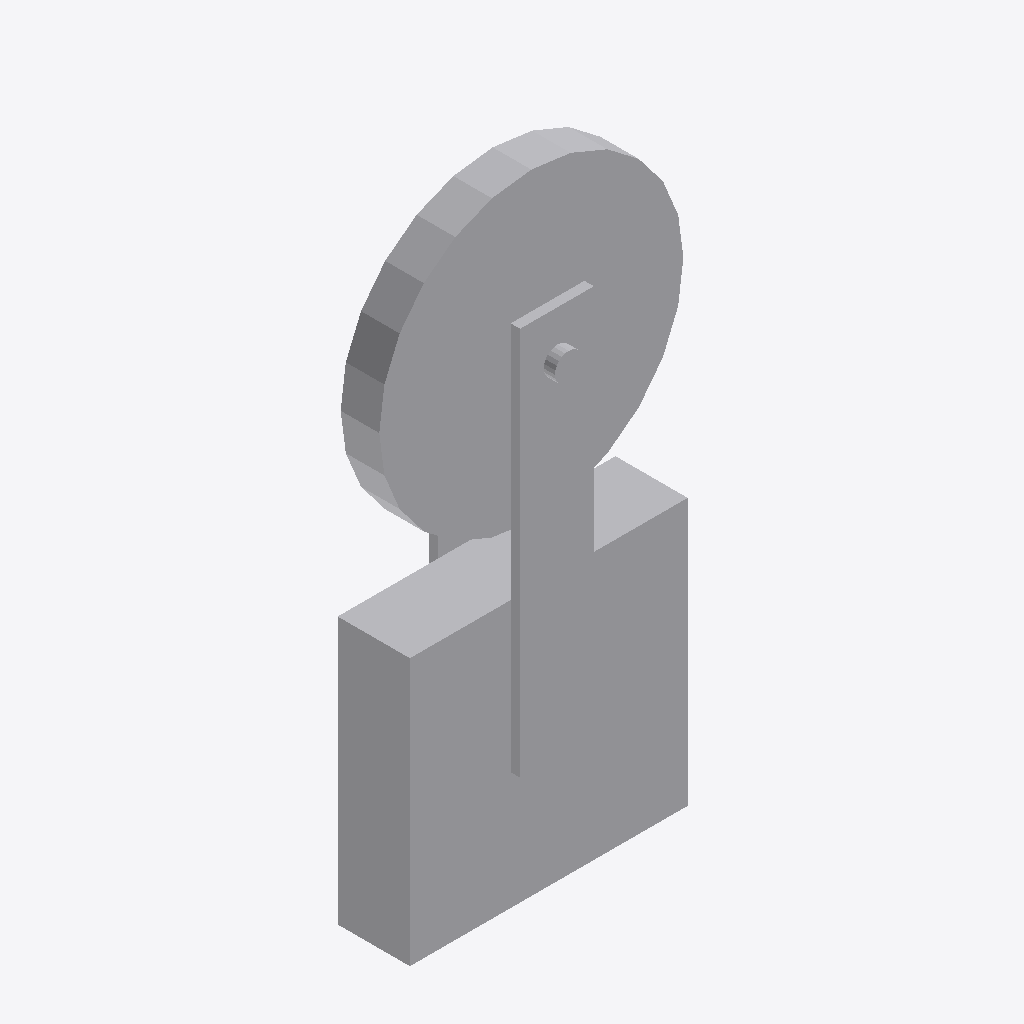
Isometric view of an IFC building model (IFC-SPF (STEP), schema IFC2X3, length unit millimetre), seen from the south-west, elements coloured by IFC class: 1 other element (light grey).
Extent 0.330 m × 0.123 m × 0.664 m (x, y, z). Storeys (1): Level 0 at 0.00 m. Elements (1): 1 IfcBuildingElementProxy.

HEADER;
FILE_DESCRIPTION(('IFC2X_PLATFORM'),'2;1');
FILE_NAME('Project Number','2012-07-10T00:15:30',(''),(''),'Autodesk Revit Architecture 2012 - 1.0','20110309_2315(x64)','');
FILE_SCHEMA(('IFC2X3'));
ENDSEC;
DATA;
#32=IFCPROJECT('2A1CBRcj92nekhEHiSpApQ',#31,'Project Number',$,$,'','Project Status',(#27),#23);
#808=IFCSITE('2A1CBRcj92nekhEHiSpApO',#31,'Default',$,'',#807,$,$,.ELEMENT.,(51,30,0),(0,-7,-34),-0.0,$,$);
#34=IFCBUILDING('2A1CBRcj92nekhEHiSpApR',#31,$,$,$,#25,$,$,.ELEMENT.,$,$,#33);
#37=IFCBUILDINGSTOREY('2A1CBRcj92nekhEHlZCr8T',#31,'Level 0',$,$,#36,$,$,.ELEMENT.,0.0);
#774=IFCBUILDINGELEMENTPROXY('28Q_AAUtX5IwhxO5cwb3vn',#31,'GovernorTensionPulley:GovernorTensionPulley:GovernorTensionPulley:198354',$,'GovernorTensionPulley',#773,#770,'198354',.ELEMENT.);
ENDSEC;
